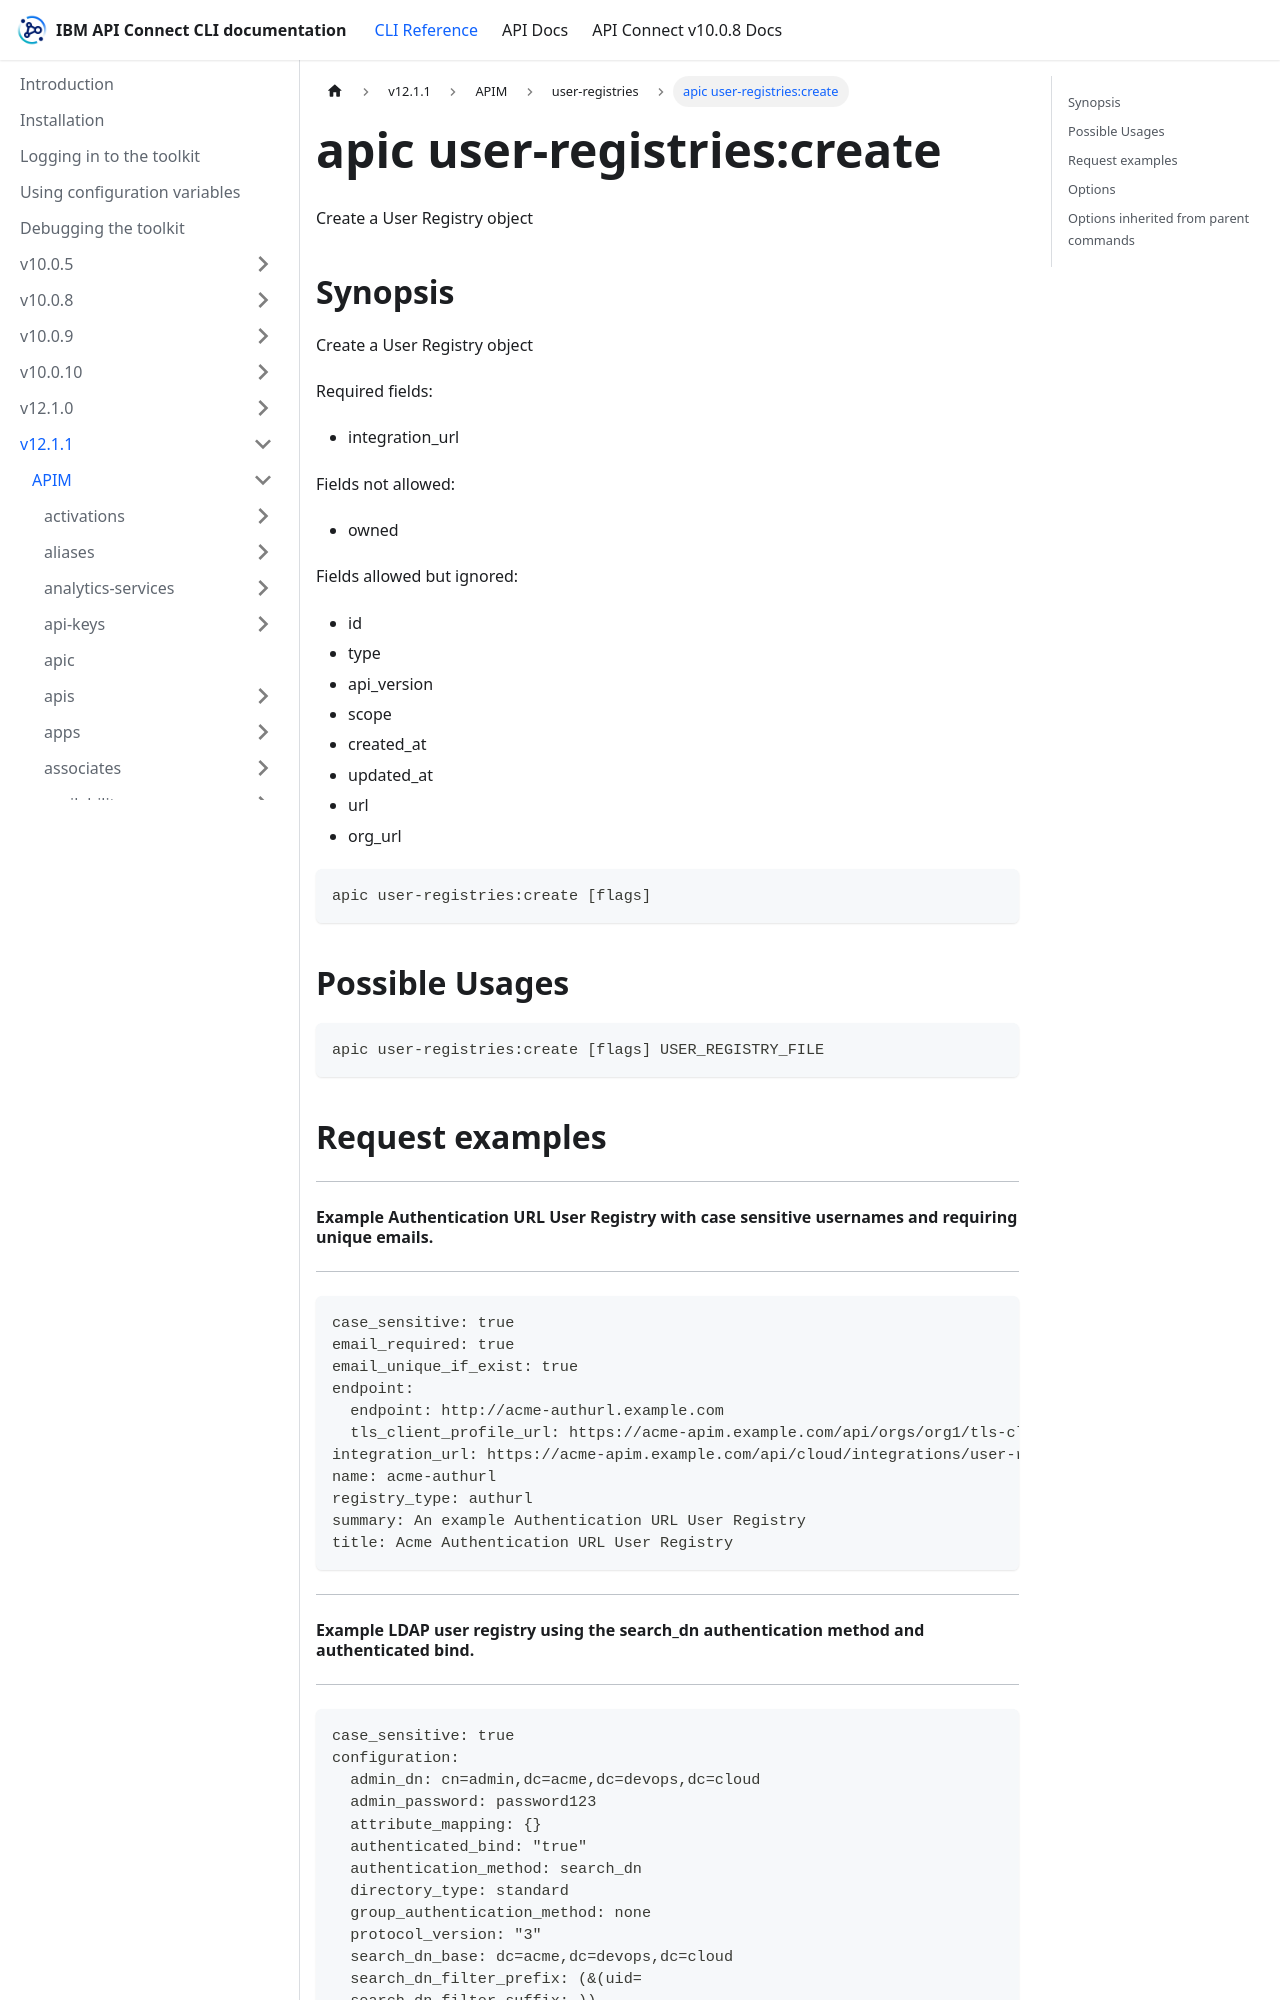

repository: ibm-apiconnect/clidocs · page: docs/v1211/apim/user-registries/apic_user-registries_create.html · generator: docusaurus

---
tags:
- "group: user-registries"
---
# apic user-registries:create

Create a User Registry object

## Synopsis

Create a User Registry object
          
          Required fields:
          - integration_url
          
          Fields not allowed:
          - owned
          
          Fields allowed but ignored:
          - id
          - type
          - api_version
          - scope
          - created_at
          - updated_at
          - url
          - org_url

```
apic user-registries:create [flags]
```

## Possible Usages

```
apic user-registries:create [flags] USER_REGISTRY_FILE
```

## Request examples

--------------------------------------------------------------------------------------------------------
#### Example Authentication URL User Registry with case sensitive usernames and requiring unique emails.
--------------------------------------------------------------------------------------------------------

```
case_sensitive: true
email_required: true
email_unique_if_exist: true
endpoint:
  endpoint: http://acme-authurl.example.com
  tls_client_profile_url: https://acme-apim.example.com/api/orgs/org1/tls-client-profiles/tls-client-profile1
integration_url: https://acme-apim.example.com/api/cloud/integrations/user-registry/authurl
name: acme-authurl
registry_type: authurl
summary: An example Authentication URL User Registry
title: Acme Authentication URL User Registry
```

-------------------------------------------------------------------------------------------------
#### Example LDAP user registry using the search_dn authentication method and authenticated bind.
-------------------------------------------------------------------------------------------------

```
case_sensitive: true
configuration:
  admin_dn: cn=admin,dc=acme,dc=devops,dc=cloud
  admin_password: password123
  attribute_mapping: {}
  authenticated_bind: "true"
  authentication_method: search_dn
  directory_type: standard
  group_authentication_method: none
  protocol_version: "3"
  search_dn_base: dc=acme,dc=devops,dc=cloud
  search_dn_filter_prefix: (&(uid=
  search_dn_filter_suffix: ))
  search_dn_scope: sub
email_required: true
email_unique_if_exist: true
endpoint:
  endpoint: ldap://acme-openldap.example.com:389
  tls_client_profile_url: null
integration_url: https://acme-apim.example.com/api/cloud/integrations/user-registry/ldap
name: acme-ldap
registry_type: ldap
summary: An example LDAP user registry.
title: Acme LDAP User Registry
user_managed: false
```

-------------------------------------------------------------------------------------------
